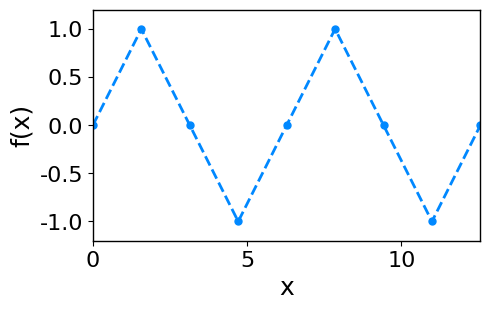
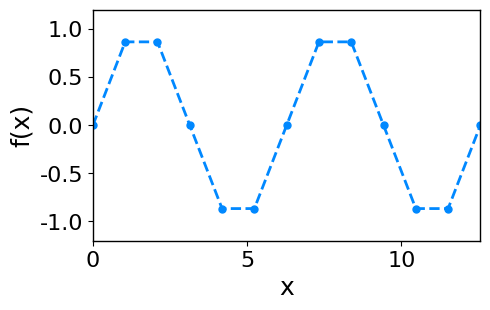
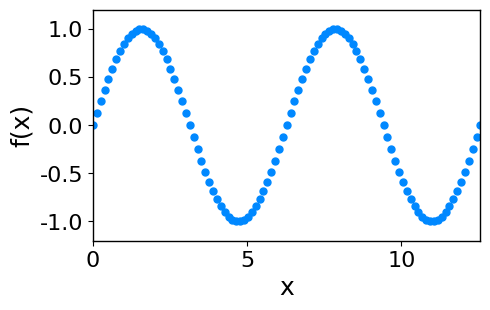
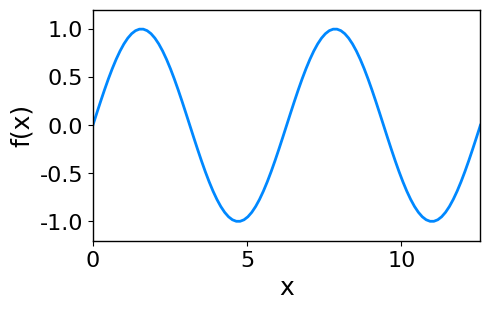
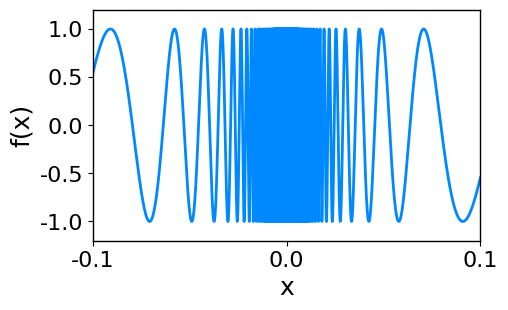
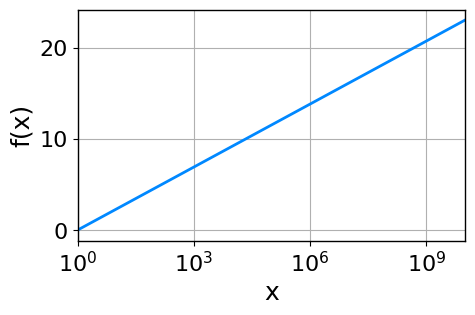
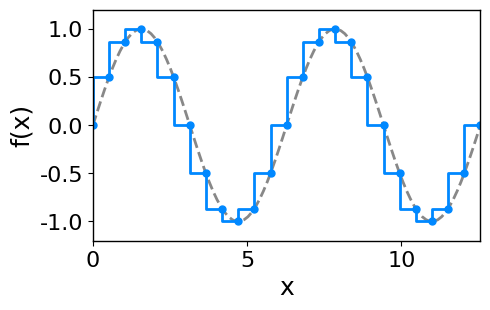
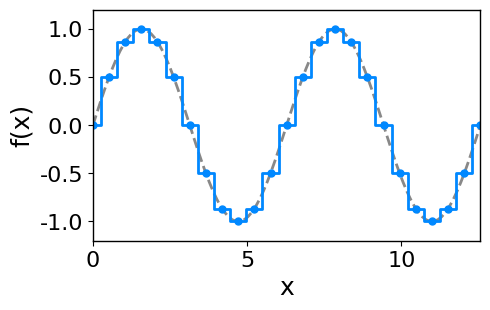
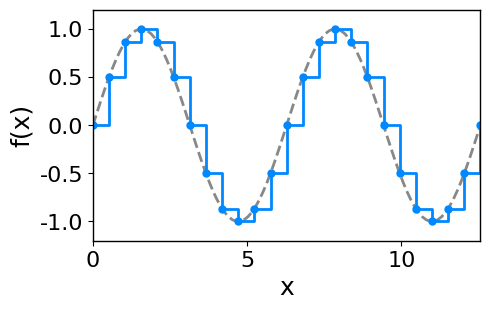
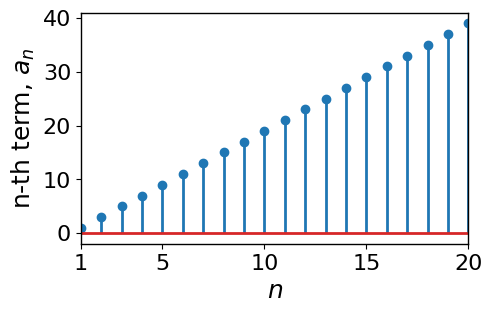
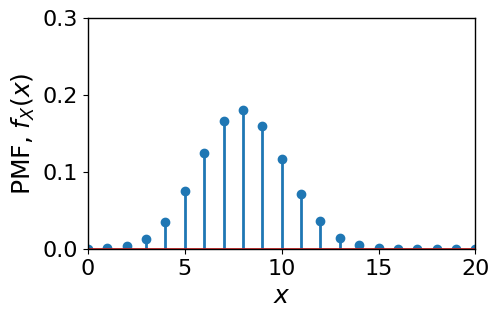
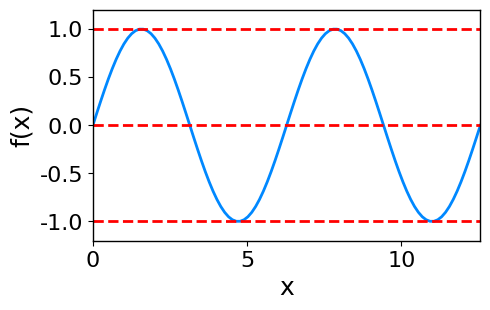
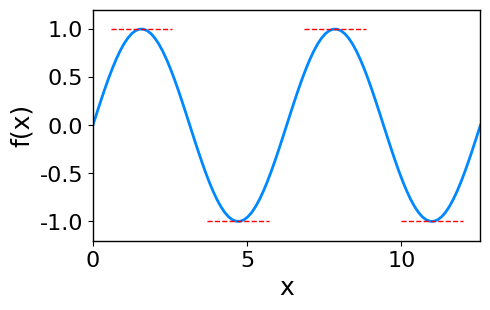
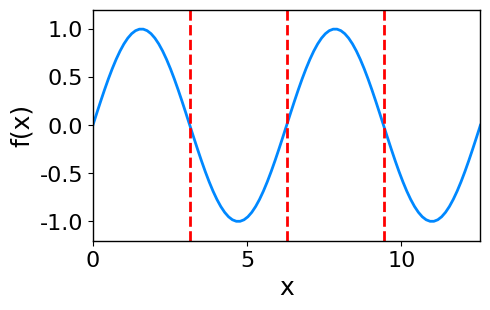
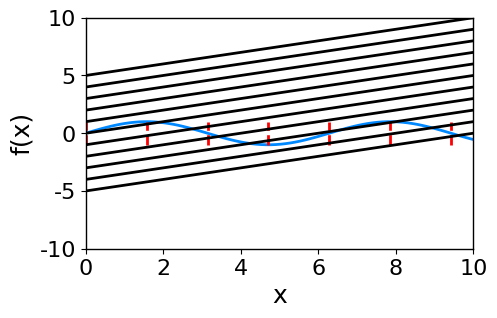
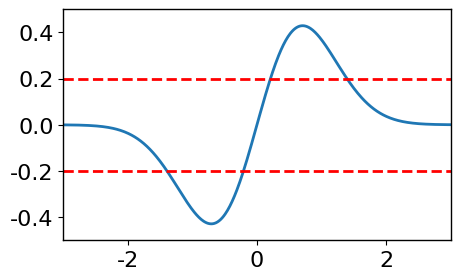

The script that saved these images, in order:



#%%%%%%%%%%%%%%%%%%%%%%%%%%%%%%%%%%%%%%%%%%%%% 平面线图颗粒度
# 导入包
import matplotlib.pyplot as plt
import numpy as np
# 全局设置字体大小
plt.rcParams["font.family"] = "Times New Roman"
# plt.rcParams["font.family"] = "SimSun"
plt.rcParams['font.size'] = 18               # 设置全局字体大小
plt.rcParams['axes.titlesize'] = 18          # 设置坐标轴标题字体大小
plt.rcParams['axes.linewidth'] = 1
plt.rcParams['axes.labelsize'] = 18          # 设置坐标轴标签字体大小
plt.rcParams['xtick.labelsize'] = 16         # 设置 x 轴刻度字体大小
plt.rcParams['ytick.labelsize'] = 16         # 设置 y 轴刻度字体大小
plt.rcParams['axes.unicode_minus'] = False   # 用来显示负号
plt.rcParams["figure.figsize"] = [8, 6]      # 调整生成的图表最大尺寸
# plt.rcParams['figure.dpi'] = 300           # 每英寸点数
plt.rcParams['lines.linestyle'] = '-'
plt.rcParams['lines.linewidth'] = 2          # 线条宽度
plt.rcParams['lines.color'] = 'blue'
plt.rcParams['lines.markersize'] = 6         # 标记大小
# plt.rcParams['figure.facecolor'] = 'lightgrey'   # 设置图形背景色为浅灰色
plt.rcParams['figure.facecolor'] = 'white'         # 设置图形背景色为浅灰色
plt.rcParams['axes.edgecolor'] = 'black'           # 设置坐标轴边框颜色为黑色
plt.rcParams['axes.spines.left'] = 1
plt.rcParams['axes.spines.left'] = 1
plt.rcParams['legend.fontsize'] = 18
plt.rcParams['legend.labelspacing'] = 0.2

#>>>>>>>>>>>>>>>>>>>  颗粒度较低
x_array = np.linspace(0, 4*np.pi, 9)
y_array = np.sin(x_array)

fig, ax = plt.subplots(figsize=(5,3))

plt.plot(x_array, y_array, '.--', ms = 10, color='#0088FF')
ax.set_xlim((0,4*np.pi))
ax.set_ylim((-1.2, 1.2))
ax.set_xlabel('x')
ax.set_ylabel('f(x)')

#>>>>>>>>>>>>>>>>>>>
x_array = np.linspace(0, 4*np.pi, 13)
y_array = np.sin(x_array)

fig, ax = plt.subplots(figsize=(5,3))

plt.plot(x_array, y_array, '.--', ms = 10, color='#0088FF')
ax.set_xlim((0,4*np.pi))
ax.set_ylim((-1.2, 1.2))
ax.set_xlabel('x')
ax.set_ylabel('f(x)')

#>>>>>>>>>>>>>>>>>>>  合理的颗粒度
x_array = np.linspace(0, 4*np.pi, 101)
# 等差数列的公差为 4*pi/100；数列有101个值
y_array = np.sin(x_array)

fig, ax = plt.subplots(figsize=(5,3))

plt.plot(x_array, y_array, '.', ms = 10, color='#0088FF')
# 只绘制 marker
ax.set_xlim((0,4*np.pi))
ax.set_ylim((-1.2, 1.2))
ax.set_xlabel('x')
ax.set_ylabel('f(x)')

#>>>>>>>>>>>>>>>>>>>
fig, ax = plt.subplots(figsize=(5,3))

plt.plot(x_array, y_array, color='#0088FF')
# 两点连线
ax.set_xlim((0,4*np.pi))
ax.set_ylim((-1.2, 1.2))

ax.set_xlabel('x')
ax.set_ylabel('f(x)')

#>>>>>>>>>>>>>>>>>>>  特殊函数需要更高颗粒度
x_array = np.linspace(-0.1, 0.1, 100001)
y_array = np.sin(1/x_array)

fig, ax = plt.subplots(figsize=(5,3))

plt.plot(x_array, y_array, color='#0088FF')
# 两点连线
ax.set_xlim((x_array.min(),x_array.max()))
ax.set_ylim((-1.2, 1.2))
ax.set_xticks((x_array.min(),0, x_array.max()))
ax.set_xlabel('x')
ax.set_ylabel('f(x)')

#>>>>>>>>>>>>>>>>>>>  对数坐标
x_array_log = np.logspace(0, 10, 101)
y_array = np.log(x_array_log)
x_array_log
fig, ax = plt.subplots(figsize=(5,3))

plt.plot(x_array_log, y_array, color='#0088FF')
# 两点连线
ax.set_xlim((x_array_log.min(),x_array_log.max()))
plt.xscale('log')
ax.set_xlabel('x')
ax.set_ylabel('f(x)')
plt.grid()

#%%%%%%%%%%%%%%%%%%%%%%%%%%%%%%%%%%%%%%%%%%%%% 阶跃
# 导入包
import matplotlib.pyplot as plt
import numpy as np

# 向前填充
x_array_coarse = np.linspace(0, 4*np.pi, 25)
y_array_coarse = np.sin(x_array_coarse)

x_array_fine = np.linspace(0, 4*np.pi, 101)
y_array_fine = np.sin(x_array_fine)

fig, ax = plt.subplots(figsize=(5,3))

plt.plot(x_array_fine, y_array_fine, '--', ms = 10, color='#888888')
# plt.step(x_array_coarse, y_array_coarse, '.-', ms = 10, color='#0088FF')
# where = 'pre' 默认
# 也可以用：
plt.plot(x_array_coarse, y_array_coarse, '.-', drawstyle='steps', ms = 10, color='#0088FF')

ax.set_xlim((0,4*np.pi))
ax.set_ylim((-1.2, 1.2))
ax.set_xlabel('x')
ax.set_ylabel('f(x)')

#>>>>>>>>>>>>>>>>>>>  中间填充
x_array_coarse = np.linspace(0, 4*np.pi, 25)
y_array_coarse = np.sin(x_array_coarse)

x_array_fine = np.linspace(0, 4*np.pi, 101)
y_array_fine = np.sin(x_array_fine)

fig, ax = plt.subplots(figsize=(5,3))

plt.plot(x_array_fine, y_array_fine, '--', ms = 10, color='#888888')
# plt.step(x_array_coarse, y_array_coarse, '.-', where = 'mid', ms = 10, color='#0088FF')
# 也可以用：
plt.plot(x_array_coarse, y_array_coarse, '.-', drawstyle='steps-mid', ms = 10, color='#0088FF')
# where = 'pre' 默认

ax.set_xlim((0,4*np.pi))
ax.set_ylim((-1.2, 1.2))
ax.set_xlabel('x')
ax.set_ylabel('f(x)')

#>>>>>>>>>>>>>>>>>>>  向后填充
x_array_coarse = np.linspace(0, 4*np.pi, 25)
y_array_coarse = np.sin(x_array_coarse)

x_array_fine = np.linspace(0, 4*np.pi, 101)
y_array_fine = np.sin(x_array_fine)

fig, ax = plt.subplots(figsize=(5,3))

plt.plot(x_array_fine, y_array_fine, '--', ms = 10, color='#888888')
# plt.step(x_array_coarse, y_array_coarse, '.-', where = 'post', ms = 10, color='#0088FF')
# where = 'pre' 默认
# 也可以用：
plt.plot(x_array_coarse, y_array_coarse, '.-', drawstyle='steps-post', ms = 10, color='#0088FF')

ax.set_xlim((0,4*np.pi))
ax.set_ylim((-1.2, 1.2))
ax.set_xlabel('x')
ax.set_ylabel('f(x)')

#%%%%%%%%%%%%%%%%%%%%%%%%%%%%%%%%%%%%%%%%%%%%% 火柴梗图¶

# 导入包
import matplotlib.pyplot as plt
import numpy as np

# 绘制数列
num = 20
n_array = np.arange(1, num + 1)
a_0 = 1 # 首项
d   = 2 # 公差

# a_n = the nth term in the sequence
# a_1 = the first term in the sequence
# d   = the common difference between terms
a_n_array = a_0 + (n_array - 1) * d

fig, ax = plt.subplots(figsize=(5,3))

plt.stem(n_array, a_n_array)
# basefmt=" " 可以隐藏红色baseline

ax.set_xlim((n_array.min(),n_array.max()))
ax.set_xticks((1, 5, 10, 15, 20))
# ax.set_ylim((0, 0.3))
ax.set_xlabel('$n$')
ax.set_ylabel('n-th term, $a_n$')

#>>>>>>>>>>>>>>>>>>>  绘制概率质量函数
from scipy.stats import binom

n = 20
p = 0.4
k_array = np.arange(0, n + 1)
binomial_PMF_array = binom.pmf(k_array,n,p)

fig, ax = plt.subplots(figsize=(5,3))

plt.stem(k_array, binomial_PMF_array)
# basefmt=" " 可以隐藏红色baseline

ax.set_xlim((k_array.min(),k_array.max()))
ax.set_xticks(np.arange(0, n + 1, 5))
ax.set_ylim((0, 0.3))
ax.set_xlabel('$x$')
ax.set_ylabel('PMF, $f_X(x)$')

#%%%%%%%%%%%%%%%%%%%%%%%%%%%%%%%%%%%%%%%%%%%%% 参考线

# 导入包
import matplotlib.pyplot as plt
import numpy as np

#>>>>>>>>>>>>>>>>>>>  水平参考线
x_array = np.linspace(0, 4*np.pi, 101)
y_array = np.sin(x_array)

fig, ax = plt.subplots(figsize=(5,3))

plt.plot(x_array, y_array, color='#0088FF')

plt.axhline(y = 1, color = 'r', ls = '--')
plt.axhline(y = 0, color = 'r', ls = '--')
plt.axhline(y = -1, color = 'r', ls = '--')
# 或者：
# ax.hlines(y=[-1, 1], xmin=x_array.min(), xmax=x_array.max(),
#           linewidth=1, color='r', ls = '--')

ax.set_xlim((0,4*np.pi))
ax.set_ylim((-1.2, 1.2))

ax.set_xlabel('x')
ax.set_ylabel('f(x)')

#>>>>>>>>>>>>>>>>>>>  水平参考线，指定范围
x_array = np.linspace(0, 4*np.pi, 101)
y_array = np.sin(x_array)

fig, ax = plt.subplots(figsize=(5,3))

plt.plot(x_array, y_array, color='#0088FF')

ax.hlines(y=1, xmin=np.pi/2 - 1, xmax=np.pi/2 + 1, linewidth=1, color='r', ls = '--')

ax.hlines(y=-1, xmin=np.pi/2*3 - 1, xmax=np.pi/2*3 + 1, linewidth=1, color='r', ls = '--')

ax.hlines(y=1, xmin=np.pi/2*5 - 1, xmax=np.pi/2*5 + 1, linewidth=1, color='r', ls = '--')

ax.hlines(y=-1, xmin=np.pi/2*7 - 1, xmax=np.pi/2*7 + 1, linewidth=1, color='r', ls = '--')

ax.set_xlim((0,4*np.pi))
ax.set_ylim((-1.2, 1.2))

ax.set_xlabel('x')
ax.set_ylabel('f(x)')

#>>>>>>>>>>>>>>>>>>>  竖直参考线
fig, ax = plt.subplots(figsize=(5,3))

plt.plot(x_array, y_array, color='#0088FF')

plt.axvline(x = np.pi, color = 'r', ls = '--')
plt.axvline(x = 2*np.pi, color = 'r', ls = '--')
plt.axvline(x = 3*np.pi, color = 'r', ls = '--')

ax.set_xlim((0,4*np.pi))
ax.set_ylim((-1.2, 1.2))

ax.set_xlabel('x')
ax.set_ylabel('f(x)')

#>>>>>>>>>>>>>>>>>>>  竖直参考线，指定范围
x_array = np.linspace(0, 4*np.pi, 101)
y_array = np.sin(x_array)

fig, ax = plt.subplots(figsize=(5,3))

plt.plot(x_array, y_array, color='#0088FF')

ax.vlines(x = np.pi/2*np.arange(0,9),
          ymin = y_array.min(),
          ymax = y_array.max(),
          color = 'r', ls = '--')

ax.set_xlim((0,4*np.pi))
ax.set_ylim((-1.2, 1.2))

ax.set_xlabel('x')
ax.set_ylabel('f(x)')

#>>>>>>>>>>>>>>>>>>>  斜线
for pos in np.linspace(-5, 5, 11):
    plt.axline((0, pos), slope=0.5, color='k')

plt.ylim([-10, 10])
plt.xlim([0, 10])
plt.show()

#%%%%%%%%%%%%%%%%%%%%%%%%%%%%%%%%%%%%%%%%%%%%% 使用面具mask

import matplotlib.pyplot as plt
import numpy as np

x_array = np.linspace(-3, 3, 501)
y_array = x_array * np.exp(-x_array ** 2)

fig, ax = plt.subplots(figsize=(5,3))
plt.plot(x_array, y_array)
plt.axhline(y = 0.2, color = 'r', ls = '--')
plt.axhline(y = -0.2, color = 'r', ls = '--')

plt.xlim(-3,3)
plt.ylim(-0.5,0.5)

#>>>>>>>>>>>>>>>>>>>  删除法
mask = ((y_array > -0.2) & (y_array < 0.2))
x_array_removed = x_array[mask]
y_array_removed = y_array[mask]

fig, ax = plt.subplots(figsize=(5,3))
plt.plot(x_array_removed, y_array_removed)
plt.axhline(y = 0.2, color = 'r', ls = '--')
plt.axhline(y = -0.2, color = 'r', ls = '--')

plt.xlim(-3,3)
plt.ylim(-0.5,0.5)

#>>>>>>>>>>>>>>>>>>>  用 NaN 代替
y_array_IN = np.copy(y_array)
y_array_IN[~mask] = np.nan

y_array_OUT = np.copy(y_array)
y_array_OUT[mask] = np.nan

# 也可以用：numpy.ma.masked_where() 函数
# np.ma.masked_where((y_array > -0.2) & (y_array < 0.2), y_array)

fig, ax = plt.subplots(figsize=(5,3))
plt.plot(x_array, y_array_IN)
plt.plot(x_array, y_array_OUT, color = 'r')

plt.axhline(y = 0.2, color = 'r', ls = '--')
plt.axhline(y = -0.2, color = 'r', ls = '--')

plt.xlim(-3,3)
plt.ylim(-0.5,0.5)

#%%%%%%%%%%%%%%%%%%%%%%%%%%%%%%%%%%%%%%%%%%%%% 交点

import numpy as np
import matplotlib.pyplot as plt

# 两个函数
x_array = np.linspace(0, 4*np.pi, 2000)
# 需要有颗粒度很高的数列
f1_array = np.sin(x_array)
f2_array = x_array/5 - 1

#>>>>>>>>>>>>>>>>>>>  绘制交点

# 找到正负变号的位置
loc_intersects = np.argwhere(np.diff(np.sign(f1_array - f2_array))).flatten()

isect = zip(x_array[loc_intersects], f1_array[loc_intersects])

fig, ax = plt.subplots(figsize=(5,3))

for xi, yi in isect:
    print(f'({xi}, {yi})')
    # 打印交点位置
    plt.scatter(xi, yi, color="k", s=100, marker = 'x')

plt.plot(x_array, f1_array, label = '$f_1(x)$')
plt.plot(x_array, f2_array, label = '$f_2(x)$')

ax.set_xlim((0,4*np.pi))
ax.set_ylim((-1.2, 1.2))

ax.set_xlabel('x')
plt.legend()

############################################################

# input array
in_arr = [[ 2, 0, 7], [ 0, 5, 9]]
print ("Input array : ", in_arr)

out_arr = np.argwhere(in_arr)
print ("Output indices of non zero array element: \n", out_arr)
############################################################


#%%%%%%%%%%%%%%%%%%%%%%%%%%%%%%%%%%%%%%%%%%%%% 最大值、最小值

import matplotlib.pyplot as plt
import numpy as np

import os

x_array = np.linspace(-10, 10, 1001)
y_array = x_array * np.exp(-x_array ** 2)

fig, ax = plt.subplots(figsize=(5,3))
plt.plot(x_array, y_array)

n_max = y_array.argmax()
# 最大值位置
plt.plot(x_array[n_max], y_array[n_max],'xr', ms = 10)

n_min = y_array.argmin()
# 最小值位置
plt.plot(x_array[n_min], y_array[n_min],'xr', ms = 10)

plt.xlim(-3,3)
plt.ylim(-0.5,0.5)

#%%%%%%%%%%%%%%%%%%%%%%%%%%%%%%%%%%%%%%%%%%%%% 用色谱给一组曲线着色

# 导数包
from matplotlib.collections import LineCollection
import numpy as np
import matplotlib.pyplot as plt
from matplotlib import cm
# 导入色谱
from scipy.stats import norm
# 导入正态分布
# 参考
# https://docs.scipy.org/doc/scipy/reference/generated/scipy.stats.norm.html

#>>>>>>>>>>>>>>>>>>>  1. 用for循环
x_array = np.linspace(-6, 6, 200)
sigma_array = np.linspace(0.5,5,10)
# 设定标准差一系列取值

num_lines = len(sigma_array)
# 概率密度曲线条数

colors = cm.RdYlBu(np.linspace(0,1,num_lines))
# 选定色谱，并产生一系列色号

fig, ax = plt.subplots(figsize = (5,4))

for idx, sigma_idx in enumerate(sigma_array):
    pdf_idx = norm.pdf(x_array, scale = sigma_idx)
    legend_idx = '$\sigma$ = ' + str(sigma_idx)
    plt.plot(x_array, pdf_idx, color=colors[idx], label = legend_idx)
    # 依次绘制概率密度曲线

plt.legend()
# 增加图例

plt.xlim(x_array.min(),x_array.max())
plt.ylim(0,1)
plt.xlabel('x')
plt.ylabel('PDF, $f_X(x)$')

#>>>>>>>>>>>>>>>>>>>  2. 用LineCollection
PDF_curves = [np.column_stack([x_array, norm.pdf(x_array, scale = sigma_idx)]) for sigma_idx in sigma_array]
fig, ax = plt.subplots(figsize = (5,4))
lc = LineCollection(np.array(PDF_curves), cmap = 'rainbow', array = sigma_array, linewidth = 1)
# LineCollection 可以看成是一系列线段的集合,可以用色谱分别渲染每一条线段,这样可以得到颜色连续变化的效果
line = ax.add_collection(lc) #add to the subplot
fig.colorbar(line, label = '$\sigma$')
# 添加色谱条

plt.xlim(x_array.min(), x_array.max())
plt.ylim(0,1)
plt.xlabel('x')
plt.ylabel('PDF, $f_X(x)$')

#>>>>>>>>>>>>>>>>>>>  3. 用set_prop_cycle()
cmap = plt.get_cmap('rainbow')
colors = cmap(np.linspace(0, 1, num_lines))

x = np.linspace(0, 2*np.pi)
ys = np.ones((10, 50)) * np.sin(x)
ys = np.array([ys[i,] * np.linspace(1, 0.1, 10)[i] for i in range(10)])

fig, ax = plt.subplots(figsize = (5, 4))
ax.set_prop_cycle(color=colors)
# 设定线图颜色

plt.plot(x_array, np.array([norm.pdf(x_array, scale = sigma_idx) for sigma_idx in sigma_array]).T)

plt.xlim(x_array.min(),x_array.max())
plt.ylim(0,1)
plt.xlabel('x')
plt.ylabel('PDF, $f_X(x)$')

#%%%%%%%%%%%%%%%%%%%%%%%%%%%%%%%%%%%%%%%%%%%%% 分段渲染
# 导入包
import matplotlib.pyplot as plt
import numpy as np
from matplotlib.collections import LineCollection
# import os


x_array = np.linspace(0, 4*np.pi, 1001)
# 等差数列的公差为 4*pi/100；数列有101个值
y_array = np.sin(x_array)

points = np.array([x_array, y_array]).T.reshape(-1, 1, 2) #  (1001, 1, 2)
segments = np.concatenate([points[:-1], points[1:]], axis=1) # (1000, 2, 2)

#>>>>>>>>>>>>>> 用y值作为渲染依据
fig, ax = plt.subplots(figsize=(5,3))

norm = plt.Normalize(y_array.min(), y_array.max())
lc = LineCollection(segments, cmap='RdYlBu_r', norm=norm)
lc.set_array(y_array)
lc.set_linewidth(1)
line = ax.add_collection(lc)
fig.colorbar(line, ax=ax)

ax.set_xlim((0,4*np.pi))
ax.set_ylim((-1.2, 1.2))
ax.set_xlabel('x')
ax.set_ylabel('f(x)')

#>>>>>>>>>>>>>> 用x值作为渲染依据¶
fig, ax = plt.subplots(figsize=(5,3))

norm = plt.Normalize(x_array.min(), x_array.max())
lc = LineCollection(segments, cmap='RdYlBu_r', norm=norm)
lc.set_array(x_array)
lc.set_linewidth(1)
line = ax.add_collection(lc)
fig.colorbar(line, ax=ax)

ax.set_xlim((0,4*np.pi))
ax.set_ylim((-1.2, 1.2))

ax.set_xlabel('x')
ax.set_ylabel('f(x)')

#>>>>>>>>>>>>>> 用切线斜率 (一阶导数) 作为渲染依据
fig, ax = plt.subplots(figsize=(5,3))
slope_array = np.cos(x_array)

norm = plt.Normalize(slope_array.min(), slope_array.max())
lc = LineCollection(segments, cmap='RdYlBu_r', norm=norm)
lc.set_array(slope_array)
lc.set_linewidth(1)
line = ax.add_collection(lc)
fig.colorbar(line, ax=ax)

ax.set_xlim((0,4*np.pi))
ax.set_ylim((-1.2, 1.2))

ax.set_xlabel('x')
ax.set_ylabel('f(x)')

#>>>>>>>>>>>>>> 用凸凹性 (二阶导数) 作为渲染依据
fig, ax = plt.subplots(figsize=(5,3))
convex_array = -np.sin(x_array)

norm = plt.Normalize(convex_array.min(), convex_array.max())
lc = LineCollection(segments, cmap='RdYlBu_r', norm=norm)
lc.set_array(convex_array)
lc.set_linewidth(1)
line = ax.add_collection(lc)
fig.colorbar(line, ax=ax)

ax.set_xlim((0,4*np.pi))
ax.set_ylim((-1.2, 1.2))

ax.set_xlabel('x')
ax.set_ylabel('f(x)')

#%%%%%%%%%%%%%%%%%%%%%%%%%%%%%%%%%%%%%%%%%%%%% 绘制网格
import math
import numpy as np
import matplotlib.pyplot as plt
from matplotlib import cm
import os

colormap = cm.get_cmap("rainbow")
def plot_grid(xmin: float, xmax: float, ymin: float, ymax: float, n_lines: int, line_points: int, map_func,):
    lines = []
    # 水平线
    for y in np.linspace(ymin, ymax, n_lines):
        lines.append([map_func(x, y) for x in np.linspace(xmin, xmax, line_points)])
    # 竖直线
    for x in np.linspace(xmin, xmax, n_lines):
        lines.append([map_func(x, y) for y in np.linspace(ymin, ymax, line_points)])

    # 绘制所有线条
    for i, line in enumerate(lines):
        p = i / (len(lines) - 1)
        xs, ys = zip(*line)
        # 利用颜色映射
        plt.plot(xs, ys, color = colormap(p))

# 各种映射
def identity(x, y):
    return x, y

def rotate_scale(x, y):
    return x + y, x - y

def shear(x, y):
    return x, x + y

def exp(x, y):
    return math.exp(x), math.exp(y)

def complex_sq(x, y):
    c = complex(x, y) ** 2
    return (c.real, c.imag)

def sin_cos(x: float, y: float):
    return x + math.sin(y * 2) * 0.2, y + math.cos(x * 2) * 0.3

def vortex(x: float, y: float):
    dst = (x - 2) ** 2 + (y - 2) ** 2
    ang = math.atan2(y - 2, x - 2)
    return math.cos(ang - dst * 0.1) * dst, math.sin(ang - dst * 0.1) * dst

# 原图
fig = plt.figure(figsize=(4, 4))
ax = fig.add_subplot(111)
xmin = 0
xmax = 5
ymin = 0
ymax = 5
n_lines = 20
line_points = 20
plot_grid(0, 5, 0, 5, 20, 20, identity)
ax.axis('off')

fig = plt.figure(figsize=(8, 12))
ax = fig.add_subplot(3, 2, 1)
plot_grid(0, 5, 0, 5, 20, 20, rotate_scale)
ax.axis('off')

ax = fig.add_subplot(3, 2, 2)
plot_grid(0, 5, 0, 5, 20, 20, shear)
ax.axis('off')

ax = fig.add_subplot(3, 2, 3)
plot_grid(0, 5, 0, 5, 20, 20, exp)
ax.axis('off')

ax = fig.add_subplot(3, 2, 4)
plot_grid(0, 5, 0, 5, 20, 20, complex_sq)
ax.axis('off')

ax = fig.add_subplot(3, 2, 5)
plot_grid(0, 5, 0, 5, 20, 20, sin_cos)
ax.axis('off')

ax = fig.add_subplot(3, 2, 6)
plot_grid(0, 5, 0, 5, 20, 20, vortex)
ax.axis('off')

#%%%%%%%%%%%%%%%%%%%%%%%%%%%%%%%%%%%%%%%%%%%%% 用线条绘制等边三角形生成艺术

import matplotlib.pyplot as plt
import numpy as np

theta = 15 # rotation angle
t = [0, 0]
r = 1
points_x = [0, np.sqrt(3)/2 * r, -np.sqrt(3)/2 * r, 0]
points_y = [r, -1/2 * r, -1/2 * r, r]
X = np.column_stack([points_x, points_y])
theta = np.deg2rad(theta)
R = np.array([[np.cos(theta), -np.sin(theta)], [np.sin(theta),  np.cos(theta)]])
X = X @ R + t

def eq_l_tri(ax, r, theta, t, color = 'b', fill = False):
    points_x = [0, np.sqrt(3)/2 * r, -np.sqrt(3)/2 * r, 0]
    points_y = [r, -1/2 * r, -1/2 * r, r]

    X = np.column_stack([points_x, points_y])
    theta = np.deg2rad(theta)
    R = np.array([[np.cos(theta), -np.sin(theta)], [np.sin(theta),  np.cos(theta)]])
    X = X @ R.T
    ax.plot(X[:,0], X[:,1], color = color)

    if fill:
        ax.fill(X[:,0], X[:,1], color = color, alpha = 0.1)

fig, ax = plt.subplots(figsize = (8, 8))
ax.set_aspect('equal')
eq_l_tri(ax, r, 10, t)
plt.show()

fig, ax = plt.subplots(figsize = (8, 8))
ax.set_aspect('equal')
ax.plot(0, 0,  color = 'r', marker = 'o', markersize = 10)
range_array = np.arange(20)
delta_angle = 2 # degrees
colors = plt.cm.RdYlBu(np.linspace(0, 1, len(range_array)))
for i in range_array:
    deg = delta_angle * i
    r = 0.05 + i * 0.05
    eq_l_tri(ax, r, deg, (0, 0), colors[i])
plt.axis('off')
plt.show()


fig, ax = plt.subplots(figsize = (8, 8))
ax.set_aspect('equal')
ax.plot(0, 0,  color = 'r', marker = 'o', markersize = 10)
range_array = np.arange(20)
delta_angle = 5 # degrees
colors = plt.cm.RdYlBu(np.linspace(0, 1, len(range_array)))
for i in range_array:
    deg = delta_angle * i
    r = 0.05 + i * 0.05
    eq_l_tri(ax, r, deg, (0,0), colors[i])
plt.axis('off')
plt.show()

#%%%%%%%%%%%%%%%%%%%%%%%%%%%%%%%%%%%%%%%%%%%%%  用线条创作生成艺术
import numpy as np
import matplotlib.pyplot as plt
import matplotlib as mpl
import os

def lerp(P_a, P_b, t_array):
    P_out = [P_a * (1 - t_idx) + P_b * t_idx for t_idx in t_array]
    P_out = np.array(P_out)
    return P_out

#### 三角形
P_0 = np.array([0, 0])
P_1 = np.array([1, 0])
P_2 = np.array([0.5, 0.5 * np.sqrt(3)])
t_array = np.linspace(0, 1, 11, endpoint = True)
P_0_1 = lerp(P_0, P_1, t_array)
P_1_2 = lerp(P_1, P_2, t_array)
P_2_0 = lerp(P_2, P_0, t_array)
fig = plt.figure(figsize=(6, 6))
ax = fig.add_subplot(111)
num = len(P_0_1)
colors = plt.cm.rainbow(np.linspace(0,1,num, endpoint = True))
for i in range(num):
    P_0_1_idx = P_0_1[i, :]
    P_1_2_idx = P_1_2[i, :]
    P_2_0_idx = P_2_0[i, :]
    P_array_idx = np.row_stack((P_0_1_idx, P_1_2_idx, P_2_0_idx, P_0_1_idx))
    plt.plot(P_array_idx[:,0], P_array_idx[:,1], color = colors[i], lw = 0.25)
ax.set_aspect('equal', adjustable = 'box')
ax.set_xlim([0, 1])
ax.set_ylim([0, 1])
# ax.axis('off')
plt.show()


t_array = np.linspace(0, 1, 101, endpoint = True)
P_0_1 = lerp(P_0, P_1, t_array)
P_1_2 = lerp(P_1, P_2, t_array)
P_2_0 = lerp(P_2, P_0, t_array)
fig = plt.figure(figsize=(6, 6))
ax = fig.add_subplot(111)
num = len(P_0_1)
colors = plt.cm.rainbow(np.linspace(0,1,num, endpoint = True))
for i in range(num):
    P_0_1_idx = P_0_1[i, :]
    P_1_2_idx = P_1_2[i, :]
    P_2_0_idx = P_2_0[i, :]
    P_array_idx = np.row_stack((P_0_1_idx, P_1_2_idx, P_2_0_idx, P_0_1_idx))
    plt.plot(P_array_idx[:,0], P_array_idx[:,1], color=colors[i], lw = 0.25)
ax.set_aspect('equal', adjustable='box')
ax.set_xlim([0, 1])
ax.set_ylim([0, 1])
ax.axis('off')

#### 直角三角形
P_0 = np.array([0, 0])
P_1 = np.array([1, 0])
P_2 = np.array([1, 1])
t_array = np.linspace(0, 1, 101, endpoint = True)
P_0_1 = lerp(P_0, P_1, t_array)
P_1_2 = lerp(P_1, P_2, t_array)
P_2_0 = lerp(P_2, P_0, t_array)
fig = plt.figure(figsize=(6, 6))
ax = fig.add_subplot(111)
num = len(P_0_1)
colors = plt.cm.rainbow(np.linspace(0,1,num, endpoint = True))
for i in range(num):
    P_0_1_idx = P_0_1[i, :]
    P_1_2_idx = P_1_2[i, :]
    P_2_0_idx = P_2_0[i, :]
    P_array_idx = np.row_stack((P_0_1_idx, P_1_2_idx, P_2_0_idx, P_0_1_idx))
    plt.plot(P_array_idx[:,0], P_array_idx[:,1], color=colors[i], lw = 0.25)
ax.set_aspect('equal', adjustable='box')
ax.set_xlim([0, 1])
ax.set_ylim([0, 1])
ax.axis('off')

#### 正方形
P_0 = np.array([0, 0])
P_1 = np.array([1, 0])
P_2 = np.array([1, 1])
P_3 = np.array([0, 1])

t_array = np.linspace(0, 1, 101, endpoint = True)
P_0_1 = lerp(P_0, P_1, t_array)
P_1_2 = lerp(P_1, P_2, t_array)
P_2_3 = lerp(P_2, P_3, t_array)
P_3_0 = lerp(P_3, P_0, t_array)
fig = plt.figure(figsize=(6, 6))
ax = fig.add_subplot(111)

num = len(P_0_1)
colors = plt.cm.rainbow(np.linspace(0,1,num, endpoint = True))
for i in range(num):
    P_0_1_idx = P_0_1[i, :]
    P_1_2_idx = P_1_2[i, :]
    P_2_3_idx = P_2_3[i, :]
    P_3_0_idx = P_3_0[i, :]
    P_array_idx = np.row_stack((P_0_1_idx, P_1_2_idx, P_2_3_idx, P_3_0_idx, P_0_1_idx))
    plt.plot(P_array_idx[:,0], P_array_idx[:,1], color=colors[i], lw = 0.25)
ax.set_aspect('equal', adjustable='box')
ax.set_xlim([0, 1])
ax.set_ylim([0, 1])
ax.axis('off')

#### 正五边形
angles = np.linspace(18, 360+18, 5, endpoint = False)
angles_radian = angles * np.pi/180
angles

P_0 = np.array([np.cos(angles_radian[0]), np.sin(angles_radian[0])])
P_1 = np.array([np.cos(angles_radian[1]), np.sin(angles_radian[1])])
P_2 = np.array([np.cos(angles_radian[2]), np.sin(angles_radian[2])])
P_3 = np.array([np.cos(angles_radian[3]), np.sin(angles_radian[3])])
P_4 = np.array([np.cos(angles_radian[4]), np.sin(angles_radian[4])])

t_array = np.linspace(0, 1, 101, endpoint = True)
P_0_1 = lerp(P_0, P_1, t_array)
P_1_2 = lerp(P_1, P_2, t_array)
P_2_3 = lerp(P_2, P_3, t_array)
P_3_4 = lerp(P_3, P_4, t_array)
P_4_0 = lerp(P_4, P_0, t_array)

fig = plt.figure(figsize = (6, 6))
ax = fig.add_subplot(111)
num = len(P_0_1)
colors = plt.cm.rainbow(np.linspace(0, 1, num, endpoint = True))
for i in range(num):
    P_0_1_idx = P_0_1[i, :]
    P_1_2_idx = P_1_2[i, :]
    P_2_3_idx = P_2_3[i, :]
    P_3_4_idx = P_3_4[i, :]
    P_4_0_idx = P_4_0[i, :]

    P_array_idx = np.row_stack((P_0_1_idx, P_1_2_idx, P_2_3_idx, P_3_4_idx, P_4_0_idx, P_0_1_idx))
    plt.plot(P_array_idx[:, 0], P_array_idx[:,1], color=colors[i], lw = 0.25)

ax.set_aspect('equal', adjustable = 'box')
ax.set_xlim([-1, 1])
ax.set_ylim([-1, 1])
ax.axis('off')





















